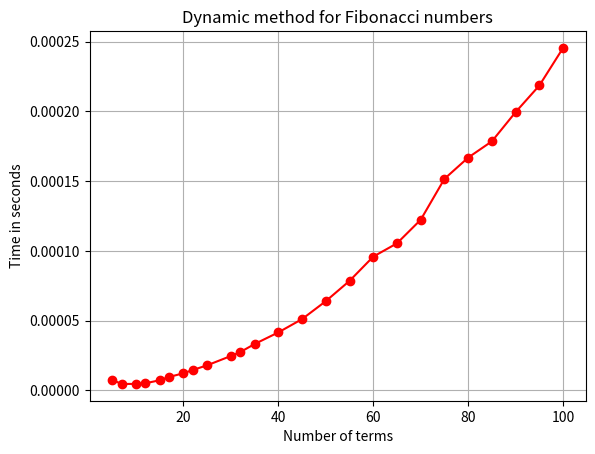

Write Python code to recreate this figure.
import time
import matplotlib.pyplot as plt

def Fibonacci(n):
    fib = [0,1]

    for i in range(2,n+1):
        fib.append(fib[i-1] + fib[i-2])
    return fib[n]

exec = []
terms =[5,7,10,12,15,17,20,22,25,30,32,35,40,45,50,55,60,65,70,75,80,85,90,95,100]
print('Number of terms: ',terms)
for j in range(len(terms)):
    #set current time
    currTime = time.time()
    for i in range(terms[j]):
        Fibonacci(i)
    #end time
    end = time.time()
    #execition time
    exec.append(end - currTime)

print('Time of execution: ',exec)

plt.plot(terms,exec,color = 'r', marker = 'o')
plt.xlabel('Number of terms')
plt.ylabel('Time in seconds')
plt.grid(True)
plt.title('Dynamic method for Fibonacci numbers')
plt.show()
    